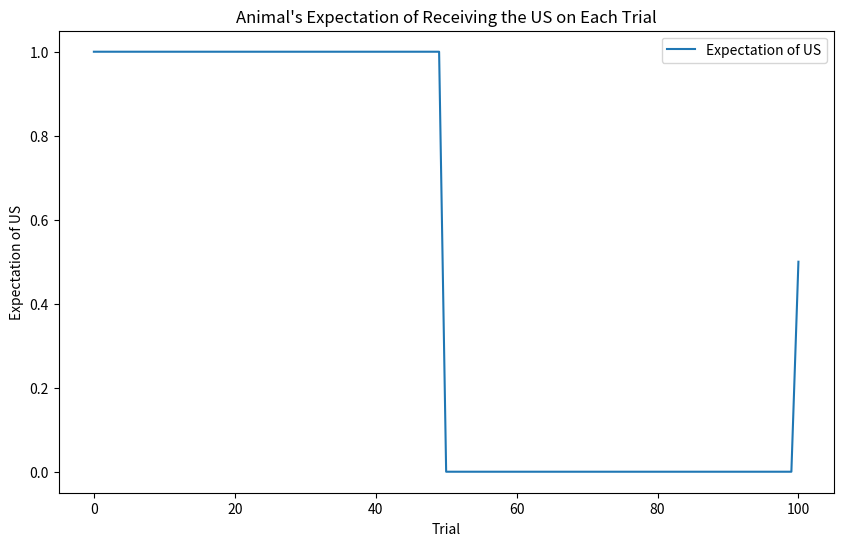

This chart was generated by the following Python code: (Note: this script raises an exception after producing the figure.)
import numpy as np
import matplotlib.pyplot as plt

## Extinction

# Step 1: Define Belief Array
# 50 trials for conditioning, 50 for extinction, and 1 post-delay
num_trials = 101
belief_array = np.zeros((num_trials, 2))  # 2 possible states

# During conditioning phase (trials 1-50), the animal is in State 1
belief_array[:50, 0] = 1.0  # 100% belief in State 1

# During extinction phase (trials 51-100), the animal is in State 2
belief_array[50:100, 1] = 1.0  # 100% belief in State 2

# After delay (trial 101), assume some belief in State 1 and 2 reemerges
belief_array[100, 0] = 0.5  # Partial return to State 1
belief_array[100, 1] = 0.5  # Partial belief in State 2

# Step 2: Plot Expectation of Receiving US
# High expectation during conditioning, lower during extinction, moderate after delay
expectation = np.zeros(num_trials)

# Set expectations for each phase
expectation[:50] = 1.0  # High expectation in State 1
expectation[50:100] = 0.0  # Low expectation in State 2
expectation[100] = 0.5  # What do we expect? spontaneous full recovery? moderate? 

plt.figure(figsize=(10, 6))
plt.plot(expectation, label="Expectation of US")
plt.xlabel("Trial")
plt.ylabel("Expectation of US")
plt.title("Animal's Expectation of Receiving the US on Each Trial")
plt.legend()
plt.show()

# Step 3: Define Heuristic Function to Update Belief

## This needs major fixing lol

def update_belief(prev_state, similarity, time_gap):
    belief = np.zeros(3)
    decay_factor = 0.7  # Decay factor for transitioning belief

    if time_gap > 20:  # If large time gap, assume a shift to new context (state 3)
        belief[2] = 1.0  # Full belief in new state
    elif similarity < 0.5:  # If low similarity, partial shift to state 2
        belief[prev_state] = decay_factor
        belief[1] = 1 - decay_factor
    else:  # Otherwise, maintain belief in current state
        belief[prev_state] = 1.0

    return belief

# Step 4: Rescorla-Wagner Update for Association Strength
def update_association_strength(belief, prev_strength, learning_rate, reward):
    # Using Rescorla-Wagner rule: ΔV = α * (λ - V)
    prediction_error = reward - prev_strength
    return prev_strength + learning_rate * belief * prediction_error

# Initialize association strengths for each state
association_strengths = np.zeros((num_trials, 3))
learning_rate = 0.1

# Trial loop for updating association strengths
for trial in range(num_trials):
    reward = 1 if trial < 50 else 0  # Reward during conditioning phase only

    # For each state, update association strength weighted by belief
    for state in range(3):
        association_strengths[trial, state] = update_association_strength(
            belief_array[trial, state], association_strengths[trial - 1, state] if trial > 0 else 0,
            learning_rate, reward
        )

# Plot association strengths for each state
plt.figure(figsize=(10, 6))
for state in range(3):
    plt.plot(association_strengths[:, state], label=f"State {state+1}")
plt.xlabel("Trial")
plt.ylabel("Association Strength (CS-US)")
plt.title("Association Strength between CS and US for Each State")
plt.legend()
plt.show()
